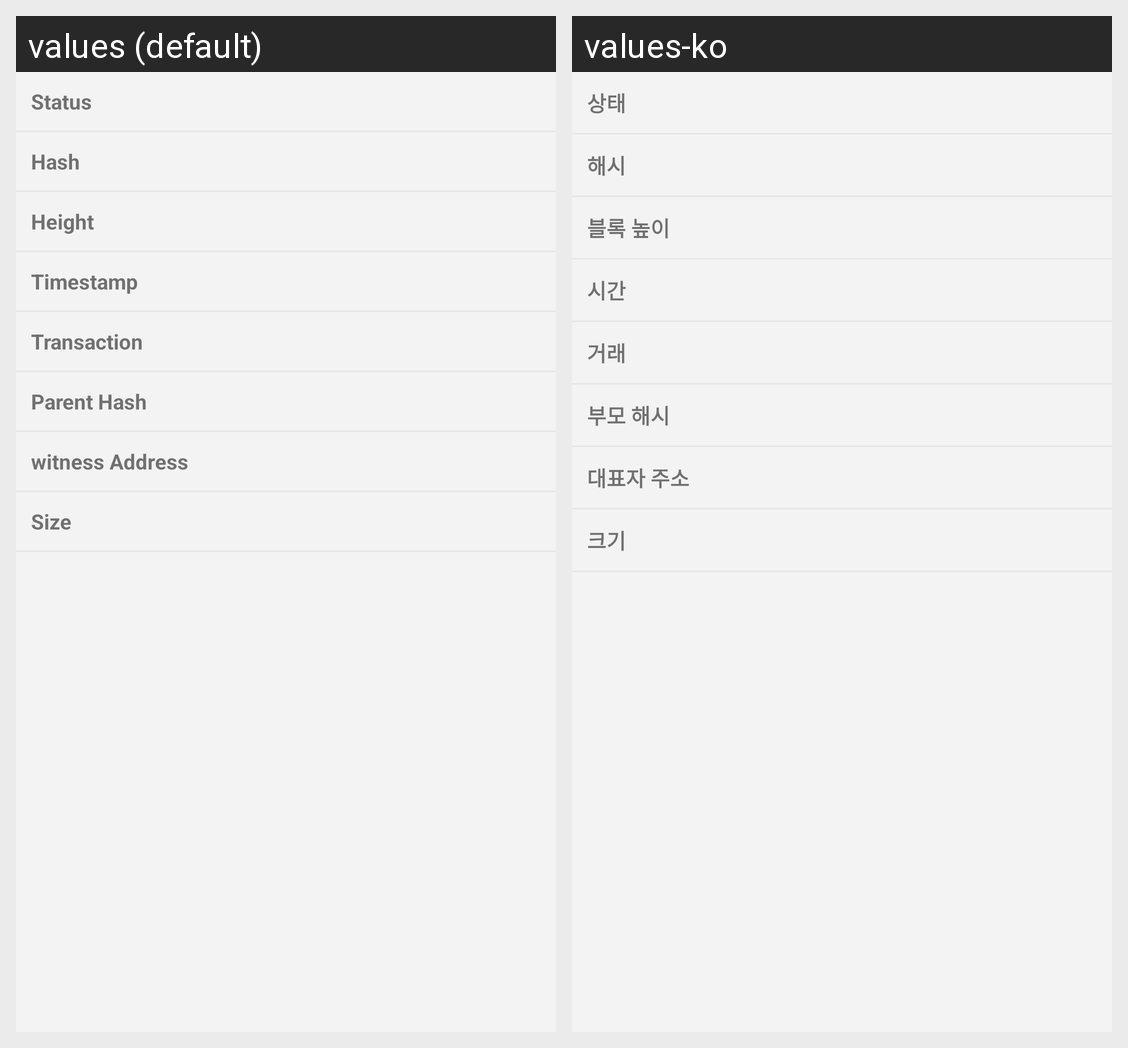

Here is an Android app screen in its default locale and in the app's own translations. Write out the translated-string differences for the strings that appear on this screen.
Android screen res/layout/fragment_block_info.xml rendered under 2 locales, left to right: values (default), values-ko. Device: Nexus 5 (rendered at 1080×1920; each locale shown at half size, 540×960, under a caption strip naming it); theme AppTheme.
Strings drawn on this screen, with the default value and each locale's value (text and hints the layout hard-codes, and strings that could not be matched under every locale, appear in the picture but are not listed):

block_status_text
  values: Status
  values-ko: 상태

block_hash_text
  values: Hash
  values-ko: 해시

block_height_text
  values: Height
  values-ko: 블록 높이

block_timestamp_text
  values: Timestamp
  values-ko: 시간

block_transaction_text
  values: Transaction
  values-ko: 거래

block_parent_hash_text
  values: Parent Hash
  values-ko: 부모 해시

block_witness_address_text
  values: witness Address
  values-ko: 대표자 주소

block_size_text
  values: Size
  values-ko: 크기
